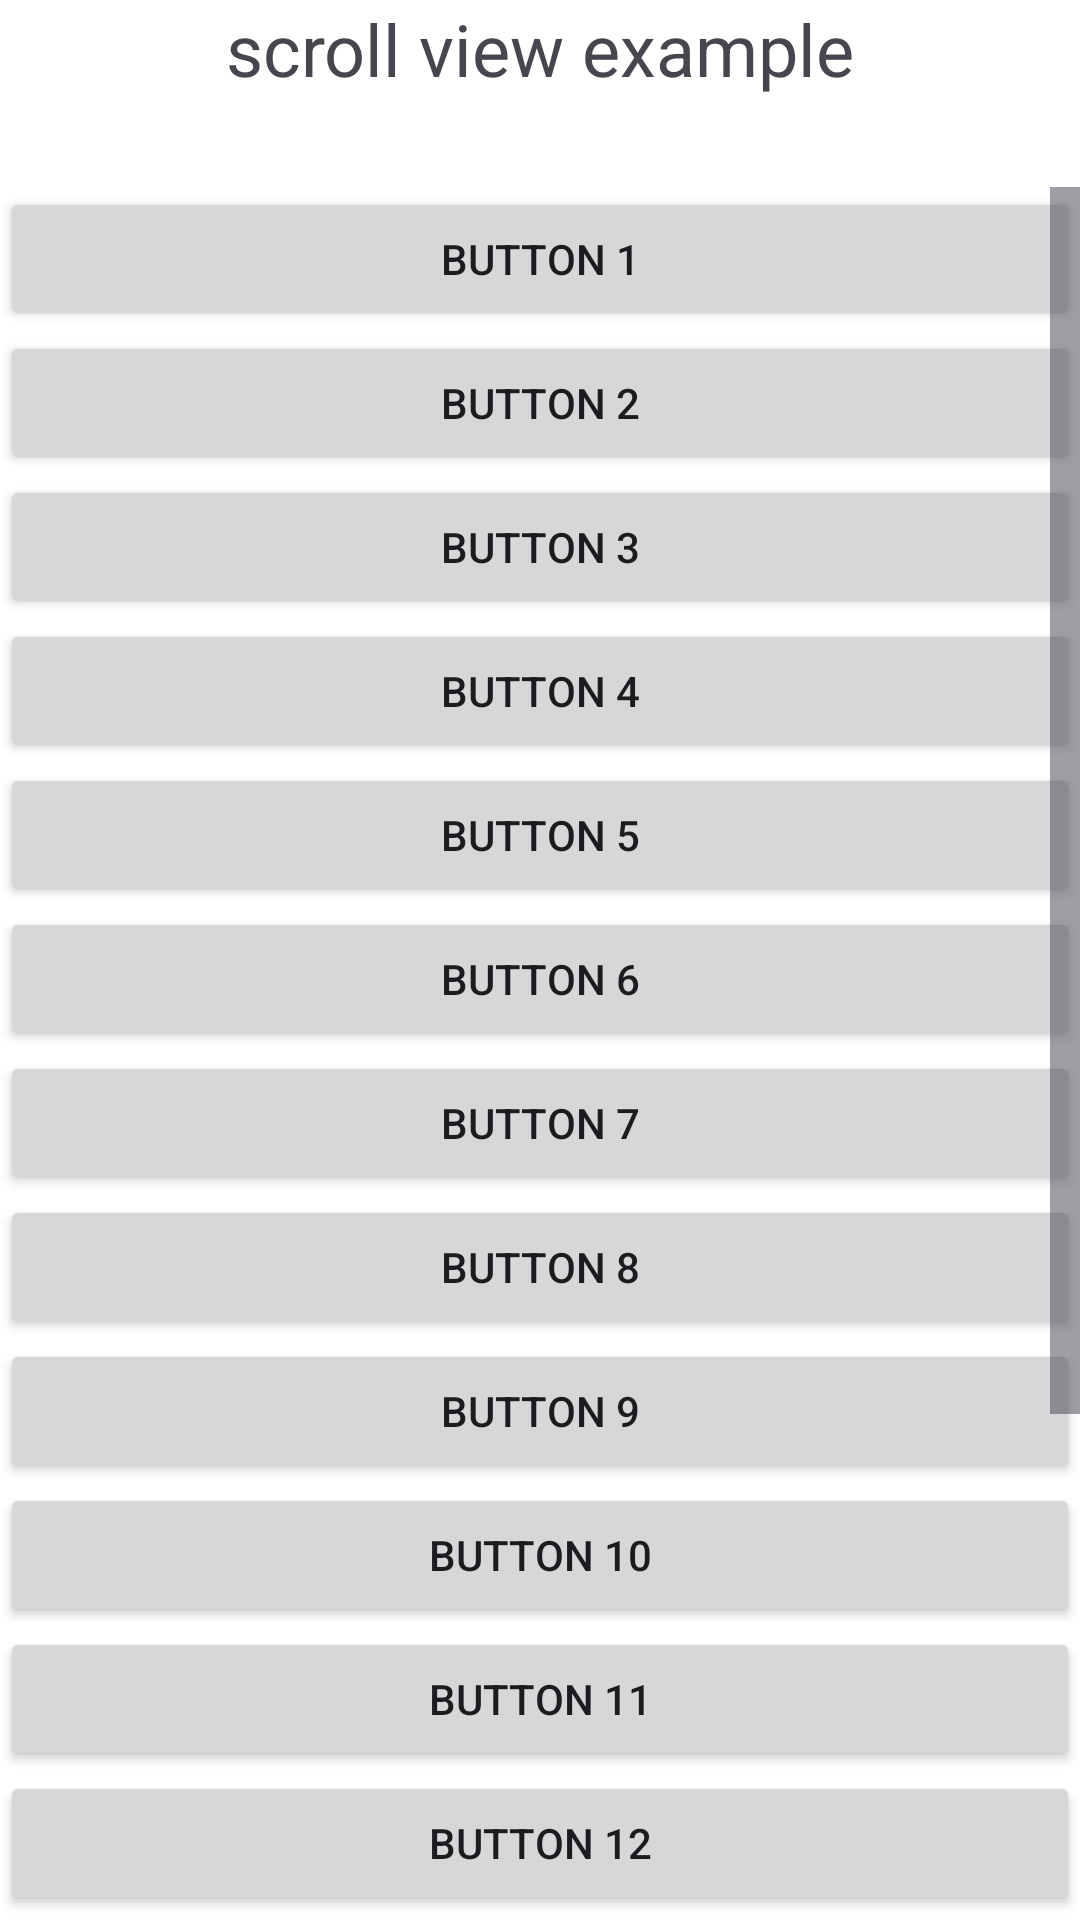

Write the Android layout XML for this screen, with the resource values it uses.
<!-- AndroidManifest.xml: application theme Theme.Practice3 -->
<!-- res/layout/scroll_view.xml -->
<?xml version="1.0" encoding="utf-8"?>
<RelativeLayout xmlns:android="http://schemas.android.com/apk/res/android"
    xmlns:tools="http://schemas.android.com/tools"
    android:layout_width="match_parent"
     android:layout_height="match_parent"
    android:background="@color/white"
    tools:context=".ScrollActivity">
  <TextView
      android:id="@+id/tv1"
      android:layout_width="match_parent"
      android:layout_height="wrap_content"
      android:text="scroll view example"
      android:gravity="center"
     android:layout_centerHorizontal="true"
      android:textSize="24dp"
       android:layout_alignParentLeft="true"
      />

    <ScrollView
        android:id="@+id/nestedScrollView"
        android:layout_below="@id/tv1"
        android:layout_marginTop="30dp"
        android:layout_width="match_parent"
        android:layout_height="match_parent"
        android:scrollbarSize="10dp">

        <LinearLayout
            android:layout_width="match_parent"
            android:layout_height="match_parent"
            android:orientation="vertical">

            <Button
                android:layout_width="fill_parent"
                android:layout_height="wrap_content"
                android:text="Button 1" />
            <Button
                android:layout_width="fill_parent"
                android:layout_height="wrap_content"
                android:text="Button 2" /> <Button
            android:layout_width="fill_parent"
            android:layout_height="wrap_content"
            android:text="Button 3" /> <Button
            android:layout_width="fill_parent"
            android:layout_height="wrap_content"
            android:text="Button 4" /> <Button
            android:layout_width="fill_parent"
            android:layout_height="wrap_content"
            android:text="Button 5" /> <Button
            android:layout_width="fill_parent"
            android:layout_height="wrap_content"
            android:text="Button 6" /> <Button
            android:layout_width="fill_parent"
            android:layout_height="wrap_content"
            android:text="Button 7" /> <Button
            android:layout_width="fill_parent"
            android:layout_height="wrap_content"
            android:text="Button 8" /> <Button
            android:layout_width="fill_parent"
            android:layout_height="wrap_content"
            android:text="Button 9" /> <Button
            android:layout_width="fill_parent"
            android:layout_height="wrap_content"
            android:text="Button 10" /> <Button
            android:layout_width="fill_parent"
            android:layout_height="wrap_content"
            android:text="Button 11" /> <Button
            android:layout_width="fill_parent"
            android:layout_height="wrap_content"
            android:text="Button 12" /> <Button
            android:layout_width="fill_parent"
            android:layout_height="wrap_content"
            android:text="Button 13" /> <Button
            android:layout_width="fill_parent"
            android:layout_height="wrap_content"
            android:text="Button 14" /> <Button
            android:layout_width="fill_parent"
            android:layout_height="wrap_content"
            android:text="Button 15" /> <Button
            android:layout_width="fill_parent"
            android:layout_height="wrap_content"
            android:text="Button 16" /> <Button
            android:layout_width="fill_parent"
            android:layout_height="wrap_content"
            android:text="Button 17" />

        </LinearLayout>
    </ScrollView>



</RelativeLayout>
<!-- resources referenced by this layout -->
<resources>
  <color name="white">#FFFFFFFF</color>
  <style name="Theme.Practice3" parent="Base.Theme.Practice3" />
  <style name="Base.Theme.Practice3" parent="Theme.Material3.DayNight.NoActionBar">
          
          
      </style>
</resources>
